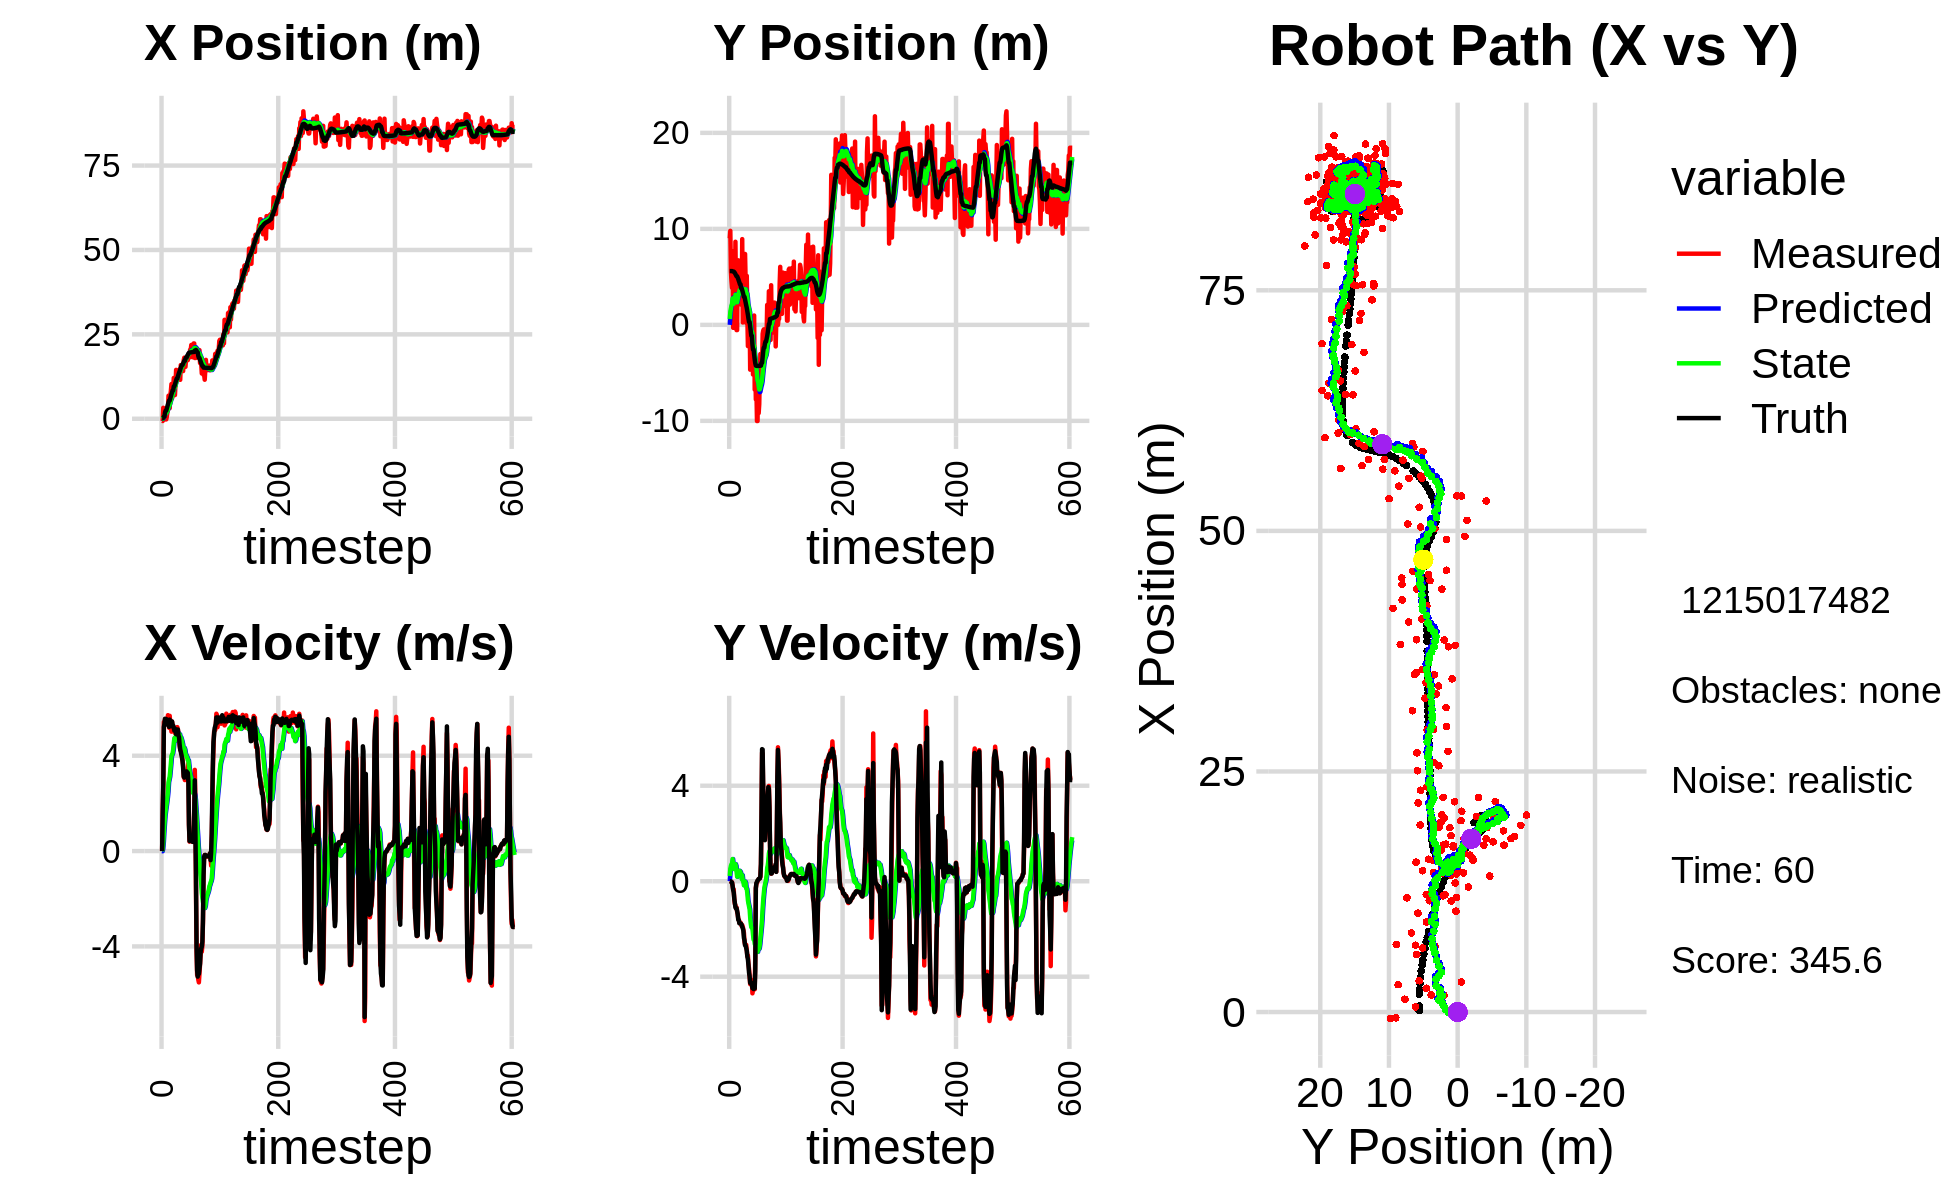

Values plotted in this chart, from the file beside it:
0.000000000000000000e+00, 0.000000000000000000e+00, 0.000000000000000000e+00, 0.000000000000000000e+00, 0.000000000000000000e+00, 0.000000000000000000e+00, 0.000000000000000000e+00, 0.000000000000000000e+00, 0.000000000000000000e+00, 0.000000000000000000e+00, 0.000000000000000000e+00, 0.000000000000000000e+00, 1.497275831289794357e-01, 5.604205132684041857e+00, 0.000000000000000000e+00, 0.000000000000000000e+00, 0.000000000000000000e+00, -4.604799687513150275e-05
-6.023735404214405342e-01, 9.016742229776403050e+00, 0.000000000000000000e+00, -0.000000000000000000e+00, 0.000000000000000000e+00, 0.000000000000000000e+00, 0.000000000000000000e+00, 0.000000000000000000e+00, -3.685493471568036111e-02, 6.097614235512589520e-01, -7.092647015313146251e-03, 2.187956118555749174e-01, 1.497275831289794357e-01, 5.604205132684041857e+00, 0.000000000000000000e+00, 0.000000000000000000e+00, 0.000000000000000000e+00, 8.599822176620364189e-04
-6.725693345776183607e-01, 9.794954301109576988e+00, 1.659999959482582721e+00, -1.539508661096291675e-04, -3.756419941721167444e-02, 6.316409847368164021e-01, -7.092647015313146251e-03, 2.187956118555749174e-01, -4.005782248587783090e-02, 1.322657516857157933e+00, 9.174413393621742852e-02, 5.159216452041089918e-01, 1.497275831289794357e-01, 5.604205132684041857e+00, 1.600000000000000089e+00, -1.000000000000000021e-03, 1.600000023841857910e+00, 9.274148760596290231e-05
3.251545668203302153e+00, 5.595067052641201855e+00, 2.772000062465633352e+00, -2.570794101739301498e-04, -3.088340909225608527e-02, 1.374249681377568866e+00, 9.174413393621742852e-02, 5.159216452041089918e-01, 2.372664673339262842e-01, 1.705749511428251708e+00, 3.719978992047942579e-01, 6.404788048997677175e-01, 2.461822033705647894e-01, 5.604124793127962967e+00, 2.799999999999999822e+00, -1.000000000000000021e-02, 2.799999952316284180e+00, 9.274148760596290231e-05
2.467916250500505448e+00, 4.560803306293794712e+00, 5.411842119994516587e+00, -4.136192568777660727e-02, 2.744662572544057100e-01, 1.769797391918228380e+00, 3.719978992047942579e-01, 6.404788048997677175e-01, 5.787314933630941516e-01, 1.988988625154783252e+00, 8.033970900744755728e-01, 7.082440637372960923e-01, 6.259162425473302482e-01, 5.601520430196476497e+00, 5.200000000000000178e+00, -4.599999999999999922e-02, 5.199999809265136719e+00, 7.642706390470266342e-03
1.781074881622678463e+00, 3.855526002141963282e+00, 5.291850847152347548e+00, -3.970734824600437307e-02, 6.590712023705417311e-01, 2.059813031528512806e+00, 8.033970900744755728e-01, 7.082440637372960923e-01, 9.037372847644080665e-01, 2.193605432286113377e+00, 1.165853624667849697e+00, 7.361709367547172311e-01, 6.259162425473302482e-01, 5.601520430196476497e+00, 5.341000000000000192e+00, -5.299999999999999850e-02, 5.341000080108642578e+00, 7.503348868340253830e-03
1.328871608305296492e+00, 7.676626937355636393e+00, 5.537453347696741801e+00, -1.679583264196589099e-01, 1.020322647231193036e+00, 2.267222525961585244e+00, 1.165853624667849697e+00, 7.361709367547172311e-01, 1.227423056121740075e+00, 2.754080208087733794e+00, 1.488172061480048658e+00, 9.288711744913600299e-01, 1.857056380005807972e+00, 5.577846304704929814e+00, 5.549999999999999822e+00, -1.980000000000000093e-01, 5.552999973297119141e+00, 3.032203391194343567e-02
-1.987574093587927138e-01, -3.063870641783452697e-01, 5.396623671200052819e+00, -3.348173423369533719e-01, 1.376240262269744941e+00, 2.846967325536869708e+00, 1.488172061480048658e+00, 9.288711744913600299e-01, 1.454275135777324923e+00, 2.469045430990846057e+00, 1.689594034399352074e+00, 7.050081254489811711e-01, 2.380596876422720332e+00, 5.548172357499383978e+00, 5.466999999999999638e+00, -3.699999999999999956e-01, 5.479000091552734375e+00, 6.196258217096328735e-02
-1.987574093587927138e-01, -3.063870641783452697e-01, 5.470481542237242145e+00, -3.393996325980487838e-01, 1.623234539217260242e+00, 2.539546243535744097e+00, 1.689594034399352074e+00, 7.050081254489811711e-01, 1.684773172105923367e+00, 2.199418987944066650e+00, 1.863835103638192159e+00, 5.144157672142183335e-01, 2.380596876422720332e+00, 5.548172357499383978e+00, 5.541000000000000369e+00, -4.769999999999999796e-01, 5.561999797821044922e+00, 9.248831868171691895e-02
5.400922298581672942e-01, 6.124950042688560359e+00, 5.471666330282817903e+00, -7.730095879156800853e-01, 1.871156682469742538e+00, 2.250860564665488450e+00, 1.863835103638192159e+00, 5.144157672142183335e-01, 1.960064201546824814e+00, 2.590314303117200900e+00, 2.044100518660976196e+00, 6.242953899574572585e-01, 3.016056776679121310e+00, 5.490947178184899080e+00, 5.487000000000000099e+00, -7.269999999999999796e-01, 5.534999847412109375e+00, 1.403461992740631104e-01
1.761934519458132842e+00, 1.998058094607517043e+00, 5.390389729271545249e+00, -9.473268229009587094e-01, 2.164474253412922433e+00, 2.652743842112946560e+00, 2.044100518660976196e+00, 6.242953899574572585e-01, 2.305069182015895279e+00, 2.512898014919063616e+00, 2.248379726464867723e+00, 5.167120541571985637e-01, 3.640061140132936579e+00, 5.405700220368998110e+00, 5.304999999999999716e+00, -9.130000000000000338e-01, 5.382999897003173828e+00, 1.739671379327774048e-01
2.842568993615200768e+00, 8.656752571079508130e+00, 5.700635126270579001e+00, -1.001850484643401984e+00, 2.529907154662382140e+00, 2.564569220334783406e+00, 2.248379726464867723e+00, 5.167120541571985637e-01, 2.726489928412653363e+00, 3.131563896942164416e+00, 2.492305296404573767e+00, 7.168110464575978558e-01, 4.258999586603556153e+00, 5.297994598132832245e+00, 5.503000000000000114e+00, -1.096000000000000085e+00, 5.611000061035156250e+00, 1.739671379327774048e-01
6.827221393988893716e+00, 3.299018368041874538e+00, 5.522585487371420854e+00, -1.119945138912129101e+00, 2.975720458053110917e+00, 3.203245001587924357e+00, 2.492305296404573767e+00, 7.168110464575978558e-01, 3.395587736307656535e+00, 3.132402093329573312e+00, 2.887474954760991253e+00, 6.380797219905471884e-01, 4.889462232982409340e+00, 5.171915515466285918e+00, 5.493000000000000327e+00, -1.143000000000000016e+00, 5.611000061035156250e+00, 2.000802904367446899e-01
3.129806757582308308e+00, -5.452023012004560965e-01, 5.172403092821833859e+00, -1.099632381755744515e+00, 3.684335231783755660e+00, 3.196210065528628075e+00, 2.887474954760991253e+00, 6.380797219905471884e-01, 3.763529127579606115e+00, 2.729507023794109255e+00, 3.005258385734169924e+00, 4.000719070522702481e-01, 5.393330335769888073e+00, 5.064970924993099644e+00, 5.208999999999999631e+00, -1.129999999999999893e+00, 5.329999923706054688e+00, 2.094772756099700928e-01
3.129806757582308308e+00, -5.452023012004560965e-01, 5.673068822726277105e+00, -1.281462428290762956e+00, 4.064054966153022974e+00, 2.769514214499336102e+00, 3.005258385734169924e+00, 4.000719070522702481e-01, 4.136655544836975729e+00, 2.350852637008321366e+00, 3.125563814126210094e+00, 1.871587717826485586e-01, 5.393330335769888073e+00, 5.064970924993099644e+00, 5.514999999999999680e+00, -1.245000000000000107e+00, 5.653999805450439453e+00, 2.221568524837493896e-01
6.946654618144315840e+00, 6.136640860526545893e+00, 5.330622620609146267e+00, -1.382574099471513440e+00, 4.449211926249597049e+00, 2.369568514186586317e+00, 3.125563814126210094e+00, 1.871587717826485586e-01, 4.737851938234573623e+00, 2.698216445305884115e+00, 3.393165902732370842e+00, 2.827453139823241646e-01, 6.021338224487704061e+00, 4.923693015274082541e+00, 5.323999999999999844e+00, -1.383000000000000007e+00, 5.500999927520751953e+00, 2.537726759910583496e-01
8.219227552572521134e+00, 6.725067451370703608e+00, 5.247801488123726266e+00, -1.560834231099842428e+00, 5.077168528507810308e+00, 2.726490976704116331e+00, 3.393165902732370842e+00, 2.827453139823241646e-01, 5.393611499389541208e+00, 3.068816450121306438e+00, 3.671235721880464986e+00, 3.770584852394955888e-01, 6.636494398209031864e+00, 4.765642359503804215e+00, 5.432000000000000384e+00, -1.616999999999999993e+00, 5.666999816894531250e+00, 2.890939414501190186e-01
1.027256155080288025e+01, 5.783895685588153590e+00, 5.010053116445980059e+00, -1.605456451000143225e+00, 5.760735071577587796e+00, 3.106522298645256086e+00, 3.671235721880464986e+00, 3.770584852394955888e-01, 6.147578472126805416e+00, 3.305620470711819081e+00, 3.987818890548557871e+00, 4.110003947315318262e-01, 7.254801511774012113e+00, 4.583648875198084838e+00, 5.237000000000000099e+00, -1.633000000000000007e+00, 5.716000080108642578e+00, 3.101083636283874512e-01
5.992161035889956189e+00, 5.964712812970859090e+00, 5.431922088486858868e+00, -1.740643094115073453e+00, 6.546360361181661425e+00, 3.346720510184972408e+00, 3.987818890548557871e+00, 4.110003947315318262e-01, 6.581717388791692436e+00, 3.533465508589562987e+00, 4.046863836425058203e+00, 4.365008036284030446e-01, 7.768385648970555835e+00, 4.420529439804838923e+00, 5.437000000000000277e+00, -1.764000000000000012e+00, 5.716000080108642578e+00, 3.101083636283874512e-01
6.662418723613702021e+00, 5.096978022971327071e+00, 5.283465532956086896e+00, -1.725212142712043484e+00, 6.986403772434198522e+00, 3.577115588952403336e+00, 4.046863836425058203e+00, 4.365008036284030446e-01, 7.027183885439637123e+00, 3.649317072292697972e+00, 4.104753185985405395e+00, 4.171586542869235581e-01, 8.385006666356355609e+00, 4.219787194108906014e+00, 5.272000000000000242e+00, -1.752000000000000002e+00, 5.554999828338623047e+00, 3.156154751777648926e-01
9.366632074111372219e+00, 4.560911788310461290e+00, 5.139174943602554002e+00, -1.734547370833357638e+00, 7.437659204038177485e+00, 3.691032937721390184e+00, 4.104753185985405395e+00, 4.171586542869235581e-01, 7.627430403358346211e+00, 3.696347851099389015e+00, 4.266937350210672442e+00, 3.724439759108660875e-01, 8.385006666356355609e+00, 4.219787194108906014e+00, 5.264000000000000234e+00, -1.774999999999999911e+00, 5.554999828338623047e+00, 3.255091011524200439e-01
1.208089733135281207e+01, 2.102799011883960567e+00, 5.201897681020922093e+00, -1.789206728908783184e+00, 8.054124138379412656e+00, 3.733592248690475568e+00, 4.266937350210672442e+00, 3.724439759108660875e-01, 8.387540708415354374e+00, 3.477990692340017009e+00, 4.531494921414304322e+00, 2.269329109867221916e-01, 9.584929227913004723e+00, 3.813763334694022511e+00, 5.176999999999999602e+00, -1.780999999999999917e+00, 5.474999904632568359e+00, 3.312773406505584717e-01
1.208089733135281207e+01, 2.102799011883960567e+00, 5.171688467992638927e+00, -1.874736939577196226e+00, 8.840690200556784006e+00, 3.500683983438689140e+00, 4.531494921414304322e+00, 2.269329109867221916e-01, 9.103363991072736638e+00, 3.272380065473356581e+00, 4.737371113904131903e+00, 9.410202182756788325e-02, 9.584929227913004723e+00, 3.813763334694022511e+00, 5.049000000000000377e+00, -1.830999999999999961e+00, 5.370999813079833984e+00, 3.477669656276702881e-01
7.016101598809199480e+00, 8.931087925760001767e+00, 4.949610295257398818e+00, -1.838412396786472280e+00, 9.577101102463149829e+00, 3.281790267656113258e+00, 4.737371113904131903e+00, 9.410202182756788325e-02, 9.406193335705719250e+00, 3.795604400135062395e+00, 4.617478701890274984e+00, 2.506983937973214505e-01, 1.016486430204511926e+01, 3.606749012140953337e+00, 5.136999999999999567e+00, -1.913999999999999924e+00, 5.481999874114990234e+00, 3.556333482265472412e-01
1.048551946901396015e+01, 2.485003015274535876e-01, 5.141782585519353077e+00, -1.909790121427731746e+00, 9.867941205894746659e+00, 3.820674239514794568e+00, 4.617478701890274984e+00, 2.506983937973214505e-01, 9.938619119661185053e+00, 3.364439410450489554e+00, 4.680428594919908036e+00, 3.061649745326355809e-02, 1.074741053628769727e+01, 3.390031292627182502e+00, 5.113999999999999879e+00, -1.973000000000000087e+00, 5.481999874114990234e+00, 3.556333482265472412e-01
1.448263216085208072e+01, 3.499045475873449718e+00, 5.053209136506024990e+00, -2.020010016755174664e+00, 1.040666197915317603e+01, 3.367501060195815743e+00, 4.680428594919908036e+00, 3.061649745326355809e-02, 1.071526752330015775e+01, 3.301951348097641681e+00, 4.912997057677715773e+00, -3.721908426346723364e-02, 1.133267474228111382e+01, 3.158281518737881211e+00, 4.900000000000000355e+00, -2.071000000000000174e+00, 5.320000171661376953e+00, 3.802890777587890625e-01
1.221289405289737751e+01, 1.835120394704886415e+00, 4.968610075510589752e+00, -2.165482566210365167e+00, 1.120656722906792879e+01, 3.298229439671295005e+00, 4.912997057677715773e+00, -3.721908426346723364e-02, 1.128091541196005565e+01, 3.063883849647786484e+00, 4.968229320450240571e+00, -1.707073600089064891e-01, 1.189542651199765722e+01, 2.914440109167353299e+00, 5.054999999999999716e+00, -2.379999999999999893e+00, 5.587999820709228516e+00, 4.110101163387298584e-01
1.186152660842876472e+01, 7.382955744038887325e+00, 5.200601693472200360e+00, -2.533765036543879745e+00, 1.177773834400507980e+01, 3.046813113646895665e+00, 4.968229320450240571e+00, -1.707073600089064891e-01, 1.179554674982109930e+01, 3.407581496859893644e+00, 4.986226741675902296e+00, -8.245127194468317156e-02, 1.189542651199765722e+01, 2.914440109167353299e+00, 5.008000000000000007e+00, -2.478000000000000203e+00, 5.587999820709228516e+00, 4.533602297306060791e-01
1.186152660842876472e+01, 7.382955744038887325e+00, 5.115885194334685693e+00, -2.648932139647560913e+00, 1.229416942398868962e+01, 3.399336369665425295e+00, 4.986226741675902296e+00, -8.245127194468317156e-02, 1.227002404677157443e+01, 3.715732146846880468e+00, 4.971531904313478911e+00, -1.531053010498641120e-02, 1.246899294867453989e+01, 2.637624456223795377e+00, 5.099999999999999645e+00, -2.685999999999999943e+00, 5.763999938964843750e+00, 4.777747094631195068e-01
1.222087824410254342e+01, 4.564323617806092415e+00, 4.909216497424015557e+00, -2.671426004444144908e+00, 1.276717723720292241e+01, 3.714201093836381862e+00, 4.971531904313478911e+00, -1.531053010498641120e-02, 1.272516494559672751e+01, 3.701230442126480558e+00, 4.939705503301646594e+00, -7.484228983566056093e-02, 1.305065798826356982e+01, 2.335480882494852306e+00, 4.841999999999999638e+00, -2.696000000000000174e+00, 5.541999816894531250e+00, 4.983526766300201416e-01
1.190784752370699096e+01, 2.026227257405930904e-01, 4.889892057591780805e+00, -2.660910311946933504e+00, 1.321913549592689208e+01, 3.693746213142914403e+00, 4.939705503301646594e+00, -7.484228983566056093e-02, 1.312336880291465668e+01, 3.232006894724582136e+00, 4.869193255737806147e+00, -3.026128736144471643e-01, 1.359902453463688943e+01, 2.034750654762610189e+00, 4.782000000000000028e+00, -2.801000000000000156e+00, 5.541999816894531250e+00, 4.983526766300201416e-01
1.468225616226782293e+01, 5.106275036486296770e+00, 4.417895964530076824e+00, -2.871333629061378012e+00, 1.361028812848843650e+01, 3.201745607363137403e+00, 4.869193255737806147e+00, -3.026128736144471643e-01, 1.366354134561397871e+01, 3.302111894345172161e+00, 4.897968641593401173e+00, -3.172669815791240300e-01, 1.404737353361970520e+01, 1.766963674617190172e+00, 4.469000000000000306e+00, -2.907999999999999918e+00, 5.331999778747558594e+00, 5.763276815414428711e-01
1.153358459519001755e+01, 9.298038926438046969e-01, 4.267446489618109240e+00, -3.149811963613394106e+00, 1.415333820977331847e+01, 3.270385196187259869e+00, 4.897968641593401173e+00, -3.172669815791240300e-01, 1.393498572953958181e+01, 2.919395323543213294e+00, 4.726040818341548544e+00, -5.076995582651866457e-01, 1.457468295123232416e+01, 1.420409157762817731e+00, 4.261999999999999567e+00, -3.144000000000000128e+00, 5.296000003814697266e+00, 6.358429789543151855e-01
1.591311299800064560e+01, -2.212602184308187780e+00, 4.212735765070283911e+00, -3.109429853342546846e+00, 1.440758981137373596e+01, 2.868625367716694630e+00, 4.726040818341548544e+00, -5.076995582651866457e-01, 1.448853958983640311e+01, 2.241619744862346941e+00, 4.773516100616886249e+00, -7.973761583208383019e-01, 1.507338786154453025e+01, 1.049334957926238321e+00, 4.161999999999999922e+00, -3.275999999999999801e+00, 5.296000003814697266e+00, 6.358429789543151855e-01
1.420612216010682793e+01, 9.809922424168877608e-01, 4.142883997966280596e+00, -3.454236349113402937e+00, 1.496589119989809191e+01, 2.161882129030263222e+00, 4.773516100616886249e+00, -7.973761583208383019e-01, 1.487980443947748022e+01, 1.938440106269616381e+00, 4.697443431384901835e+00, -9.357889021205103575e-01, 1.554379344022121856e+01, 6.547493485059734386e-01, 4.046999999999999709e+00, -3.520999999999999908e+00, 5.363999843597412109e+00, 6.949993371963500977e-01
1.440501332307014870e+01, 1.202287389823585739e+00, 4.022067462138648075e+00, -3.668801820268542624e+00, 1.534954878261597067e+01, 1.844861216057565256e+00, 4.697443431384901835e+00, -9.357889021205103575e-01, 1.524805601180160863e+01, 1.674601289032109142e+00, 4.609246637192184082e+00, -1.055610055450570073e+00, 1.593508791934999280e+01, 2.970709340287305267e-01, 3.919000000000000039e+00, -3.834000000000000075e+00, 5.482999801635742188e+00, 7.394973039627075195e-01
1.440501332307014870e+01, 1.202287389823585739e+00, 3.832878200210795949e+00, -3.944495494020604287e+00, 1.570898067552082722e+01, 1.569040283487052045e+00, 4.609246637192184082e+00, -1.055610055450570073e+00, 1.557680288751017983e+01, 1.421641428373846772e+00, 4.496637242003177271e+00, -1.169915652729036637e+00, 1.593508791934999280e+01, 2.970709340287305267e-01, 3.766999999999999904e+00, -3.983999999999999986e+00, 5.482999801635742188e+00, 7.997487187385559082e-01
1.412246847213267742e+01, -4.668380306304696248e+00, 3.610015726959849847e+00, -4.309834439508389181e+00, 1.602646661171049658e+01, 1.304649863100943108e+00, 4.496637242003177271e+00, -1.169915652729036637e+00, 1.584602516694657304e+01, 5.652104284607400997e-01, 4.346685662957137986e+00, -1.512161163369929895e+00, 1.636988902115370692e+01, -1.569838976076992632e-01, 3.498000000000000220e+00, -4.258000000000000007e+00, 5.510000228881835938e+00, 8.735318779945373535e-01
1.733658009779703235e+01, -3.812351510470985971e+00, 3.099970412231003003e+00, -4.109998176176332230e+00, 1.628069373324228764e+01, 4.139943121237470991e-01, 4.346685662957137986e+00, -1.512161163369929895e+00, 1.629243723448645298e+01, -1.233388543988861996e-01, 4.328058642642161225e+00, -1.767191059726742175e+00, 1.677160334610811887e+01, -6.406717749003711937e-01, 3.137000000000000011e+00, -4.229000000000000092e+00, 5.264999866485595703e+00, 9.245800971984863281e-01
1.809354227786915104e+01, -2.072808490465355646e+00, 3.100077306378858921e+00, -4.334485165947364216e+00, 1.672524309875067061e+01, -3.000579603715604060e-01, 4.328058642642161225e+00, -1.767191059726742175e+00, 1.676015960591674059e+01, -5.812081493623658668e-01, 4.326614622273236677e+00, -1.925127338663417564e+00, 1.714265131953314381e+01, -1.135183379960628791e+00, 3.081999999999999851e+00, -4.269000000000000128e+00, 5.264999866485595703e+00, 9.499335289001464844e-01
1.715648821001355628e+01, 6.351670769999421262e-01, 2.978494176251851755e+00, -4.164489316850123579e+00, 1.719282106814406319e+01, -7.737208832287076898e-01, 4.326614622273236677e+00, -1.925127338663417564e+00, 1.712175879210467855e+01, -7.118580451196674375e-01, 4.245820952402334925e+00, -1.947331129148134332e+00, 1.714265131953314381e+01, -1.135183379960628791e+00, 3.099000000000000199e+00, -4.349999999999999645e+00, 5.341000080108642578e+00, 9.499335289001464844e-01
1.537822055855284731e+01, 5.036878135563450654e-01, 3.254493751958718928e+00, -4.696601855653613988e+00, 1.754634088734491115e+01, -9.065911580344808707e-01, 4.245820952402334925e+00, -1.947331129148134332e+00, 1.734181845921245824e+01, -8.638006528317860866e-01, 4.076165108782936031e+00, -1.987048589877683735e+00, 1.779275012028596237e+01, -2.057467983179076754e+00, 3.186999999999999833e+00, -4.480000000000000426e+00, 5.498000144958496094e+00, 9.648199677467346191e-01
1.769148728294437234e+01, -5.176203772718339202e+00, 3.277635337269929838e+00, -4.570173236445859821e+00, 1.774943497009075344e+01, -1.062505511819554549e+00, 4.076165108782936031e+00, -1.987048589877683735e+00, 1.770475732247223988e+01, -1.587332964118064904e+00, 4.026434696293277327e+00, -2.236813332343929872e+00, 1.816137957609372222e+01, -2.570133254603214290e+00, 3.233000000000000096e+00, -4.447000000000000064e+00, 5.498000144958496094e+00, 9.486331939697265625e-01
1.769148728294437234e+01, -5.176203772718339202e+00, 3.331117643779650361e+00, -4.476611932238429681e+00, 1.810740079210156850e+01, -1.811014297352457891e+00, 4.026434696293277327e+00, -2.236813332343929872e+00, 1.804251277324704006e+01, -2.245091668554416220e+00, 3.964317935378423474e+00, -2.445453126003680921e+00, 1.816137957609372222e+01, -2.570133254603214290e+00, 3.341000000000000192e+00, -4.516000000000000014e+00, 5.618000030517578125e+00, 9.310717582702636719e-01
1.832534764705828323e+01, 9.733595394447328575e-01, 3.317316582171560224e+00, -4.433258584733765773e+00, 1.843894456678488325e+01, -2.489636981154784490e+00, 3.964317935378423474e+00, -2.445453126003680921e+00, 1.839800841669795872e+01, -2.204820279604326583e+00, 3.920593342362941769e+00, -2.378711658869732570e+00, 1.854479479791072194e+01, -3.084592864106825427e+00, 3.305000000000000160e+00, -4.471000000000000085e+00, 5.559999942779541016e+00, 9.283972382545471191e-01
1.734959757323388985e+01, -6.748129889844484808e+00, 3.298696201495091795e+00, -4.529041201886363055e+00, 1.879006775093425219e+01, -2.442691445491299795e+00, 3.920593342362941769e+00, -2.378711658869732570e+00, 1.865605766837045820e+01, -2.971021437751566907e+00, 3.810029404658935359e+00, -2.620911491557055939e+00, 1.892412066518750891e+01, -3.593935058049396947e+00, 3.279999999999999805e+00, -4.490000000000000213e+00, 5.559999942779541016e+00, 9.413002729415893555e-01
1.917796637889037115e+01, -4.287034468092545403e+00, 3.686532676912028350e+00, -3.195953636401324793e+00, 1.903706060883635232e+01, -3.233112586907272323e+00, 3.810029404658935359e+00, -2.620911491557055939e+00, 1.904080831603938861e+01, -3.364270584109730233e+00, 3.810053565441557488e+00, -2.681868015507388847e+00, 1.922606539758498911e+01, -4.002993629188662084e+00, 2.920999999999999819e+00, -3.758000000000000007e+00, 4.760000228881835938e+00, 7.142391800880432129e-01
1.802314531804580966e+01, -7.767312810005640777e+00, 1.093135455253157584e+00, -2.862776024979110101e-01, 1.942181367258354285e+01, -3.632457385660468940e+00, 3.810053565441557488e+00, -2.681868015507388847e+00, 1.918438645128558306e+01, -3.971711616743295981e+00, 3.578992730366842068e+00, -2.760786982537683620e+00, 1.951078867939709482e+01, -4.242151305400024164e+00, 1.122000000000000108e+00, -2.939999999999999836e-01, 1.159999966621398926e+00, 2.561344504356384277e-01
1.883028000591072271e+01, -6.670080230451291392e+00, 3.946896099870383923e-01, -1.033639470158412704e-01, 1.954228572432226585e+01, -4.247790314997064165e+00, 3.578992730366842068e+00, -2.760786982537683620e+00, 1.932995145669497816e+01, -4.399281222618649068e+00, 3.355918090619951943e+00, -2.763833745825604815e+00, 1.960360407857353593e+01, -4.271598861598474350e+00, 4.209999999999999853e-01, -7.199999999999999456e-02, 4.269999861717224121e-01, 2.561344504356384277e-01
2.046255129623835245e+01, -1.001712279131655947e+01, 6.507620010559920232e-01, -7.438938433809758055e-02, 1.966554326575697331e+01, -4.675664597201209638e+00, 3.355918090619951943e+00, -2.763833745825604815e+00, 1.958484252091503919e+01, -5.129192766348424470e+00, 3.238578207768401551e+00, -2.879730019336490088e+00, 1.964842677169747986e+01, -4.275948569520400255e+00, 6.470000000000000195e-01, -2.999999999999999889e-02, 6.480000019073486328e-01, 1.138171628117561340e-01
2.046255129623835245e+01, -1.001712279131655947e+01, 5.299816142564253152e-01, 4.411147618379150648e-03, 1.990870034169187974e+01, -5.417165768282073302e+00, 3.238578207768401551e+00, -2.879730019336490088e+00, 1.981053579817261934e+01, -5.786335591566997394e+00, 3.108517644830668836e+00, -2.959977075633078769e+00, 1.964842677169747986e+01, -4.275948569520400255e+00, 5.260000000000000231e-01, 2.999999999999999889e-02, 5.270000100135803223e-01, -8.323016576468944550e-03
2.186204290397338923e+01, -5.485146926217161933e+00, 5.090290754216169056e-01, 4.483723308834231674e-02, 2.012138756265568773e+01, -6.082333299130305626e+00, 3.108517644830668836e+00, -2.959977075633078769e+00, 2.011315295768973499e+01, -5.907100714010117493e+00, 3.045941408278791673e+00, -2.833219428538405360e+00, 1.968286967286823241e+01, -4.275381134283245288e+00, 5.240000000000000213e-01, 5.500000000000000028e-02, 5.270000100135803223e-01, -8.785708248615264893e-02
1.939606550369790838e+01, -9.194328830949665132e+00, 5.080410523953960977e-01, 9.027879613458605901e-02, 2.041774709851761571e+01, -6.190422656863957762e+00, 3.045941408278791673e+00, -2.833219428538405360e+00, 2.021622241736111292e+01, -6.392324502788492957e+00, 2.844761908993268751e+00, -2.849816954524130530e+00, 1.971174120966373522e+01, -4.272381828383038815e+00, 5.100000000000000089e-01, 9.800000000000000377e-02, 5.199999809265136719e-01, -1.758640408515930176e-01
1.822981393400581851e+01, -8.261882589263901622e+00, 3.984521771212162777e-01, 1.007813153429102243e-01, 2.050069860826043922e+01, -6.677306198240906099e+00, 2.844761908993268751e+00, -2.849816954524130530e+00, 2.021500003839131310e+01, -6.730757817018930389e+00, 2.584633203110813682e+00, -2.810088823038312977e+00, 1.974199366618521623e+01, -4.266904876971478799e+00, 3.890000000000000124e-01, 1.029999999999999943e-01, 4.029999971389770508e-01, -2.477363049983978271e-01
2.015311819322417364e+01, -5.234142825634537921e+00, 3.849467845245147513e-01, 1.226049935774537608e-01, 2.047346335870239287e+01, -7.011766699322762086e+00, 2.584633203110813682e+00, -2.810088823038312977e+00, 2.033898310346206628e+01, -6.716650539389778629e+00, 2.439358430515315757e+00, -2.639761662602008840e+00, 1.976333689752590672e+01, -4.261426016872712275e+00, 3.860000000000000098e-01, 1.140000000000000041e-01, 4.029999971389770508e-01, -3.083403706550598145e-01
2.230684733389784924e+01, -3.038996980789065105e+00, 5.535991649527279845e-01, 1.763205325830966286e-01, 2.058291894651359755e+01, -6.980626705649979336e+00, 2.439358430515315757e+00, -2.639761662602008840e+00, 2.060973941030495382e+01, -6.465124044842245787e+00, 2.417704099645169968e+00, -2.388999509870162186e+00, 1.979427599929339721e+01, -4.251176879007748433e+00, 5.240000000000000213e-01, 1.960000000000000075e-01, 5.590000152587890625e-01, -3.083403706550598145e-01
2.230684733389784924e+01, -3.038996980789065105e+00, 1.698561830918591697e+00, 7.022335251896665298e-01, 2.085150982026947020e+01, -6.704023995829262006e+00, 2.417704099645169968e+00, -2.388999509870162186e+00, 2.091847368170825661e+01, -6.206893673468863781e+00, 2.450523486372969018e+00, -2.139566490989990299e+00, 1.979427599929339721e+01, -4.251176879007748433e+00, 1.604999999999999982e+00, 7.199999999999999734e-01, 1.758999943733215332e+00, -3.920286297798156738e-01
1.799640345613287451e+01, -4.166771427089528856e+00, 3.406667248032839712e+00, 2.453124920757600247e+00, 2.116352603034555457e+01, -6.420850322567862811e+00, 2.450523486372969018e+00, -2.139566490989990299e+00, 2.098688011517613816e+01, -6.013731505616267903e+00, 2.343454724141576850e+00, -1.893520790282165578e+00, 2.020052218460575233e+01, -3.951481864985181502e+00, 2.967000000000000082e+00, 2.915000000000000036e+00, 4.158999919891357422e+00, -6.240857839584350586e-01
1.799640345613287451e+01, -4.166771427089528856e+00, 2.208016922499878465e+00, 5.380568472983494388e+00, 2.122122558759029687e+01, -6.203083584644484283e+00, 2.343454724141576850e+00, -1.893520790282165578e+00, 2.098504572306057625e+01, -5.717597145658248614e+00, 2.169506594464419624e+00, -1.563686010712861396e+00, 2.020052218460575233e+01, -3.951481864985181502e+00, 8.870000000000000107e-01, 5.533000000000000362e+00, 5.604000091552734375e+00, -1.181383490562438965e+00
1.803752803851469722e+01, -9.383256892912812397e-01, -1.572882014451960186e+00, 5.339138319874537686e+00, 2.120199638250701923e+01, -5.873965746729535198e+00, 2.169506594464419624e+00, -1.563686010712861396e+00, 2.078694457453160993e+01, -5.101306794942249923e+00, 1.787488365784086985e+00, -1.133489487458257061e+00, 2.039545130774281034e+01, -3.368118331584446956e+00, -9.899999999999999911e-01, 5.517000000000000348e+00, 5.605000019073486328e+00, -1.857286810874938965e+00
2.086593264349873778e+01, -5.955889674081243923e-01, -4.160882096620948545e+00, 3.529163435519272252e+00, 2.096569341111001705e+01, -5.214655743688076051e+00, 1.787488365784086985e+00, -1.133489487458257061e+00, 2.065653743558036837e+01, -4.559255057532888955e+00, 1.434091019508175524e+00, -7.927541796047065104e-01, 2.018529582048143212e+01, -2.771414802133890909e+00, -3.939999999999999947e+00, 3.954000000000000181e+00, 5.581999778747558594e+00, -2.438158035278320312e+00
... 545 more rows
